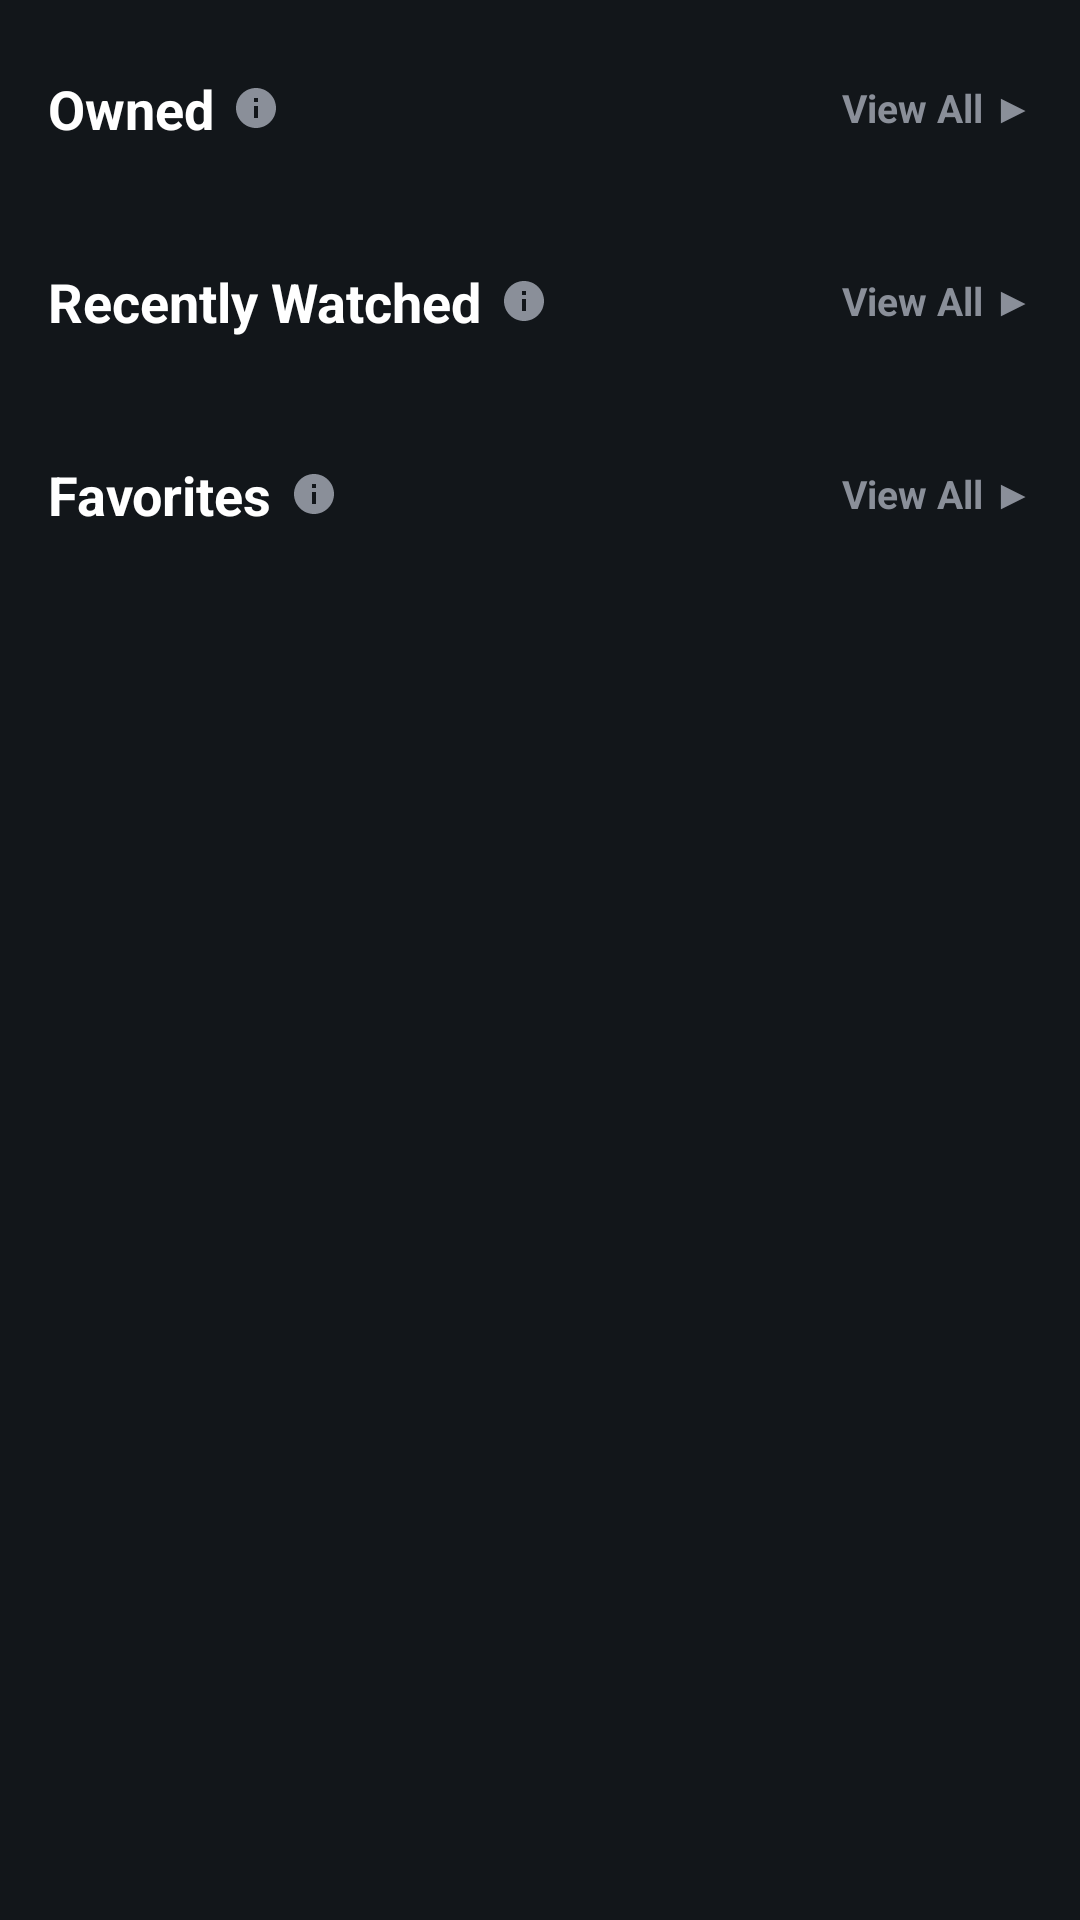

Write the Android layout XML for this screen, with the resource values it uses.
<!-- AndroidManifest.xml: application theme Theme.AndroidLib -->
<!-- res/layout/activity_main.xml -->
<?xml version="1.0" encoding="utf-8"?>
<androidx.constraintlayout.widget.ConstraintLayout xmlns:android="http://schemas.android.com/apk/res/android"
    xmlns:app="http://schemas.android.com/apk/res-auto"
    xmlns:tools="http://schemas.android.com/tools"
    android:id="@+id/main"
    android:layout_width="match_parent"
    android:layout_height="match_parent"
    android:background="#12161A"
    tools:context=".MainActivity">

    
    <ProgressBar
        android:id="@+id/loadingIndicator"
        android:layout_width="wrap_content"
        android:layout_height="wrap_content"
        android:indeterminateTint="#3498db"
        android:visibility="gone"
        app:layout_constraintBottom_toBottomOf="parent"
        app:layout_constraintEnd_toEndOf="parent"
        app:layout_constraintStart_toStartOf="parent"
        app:layout_constraintTop_toTopOf="parent" />

    
    <LinearLayout
        android:id="@+id/errorView"
        android:layout_width="match_parent"
        android:layout_height="wrap_content"
        android:gravity="center"
        android:orientation="vertical"
        android:padding="24dp"
        android:visibility="gone"
        app:layout_constraintBottom_toBottomOf="parent"
        app:layout_constraintEnd_toEndOf="parent"
        app:layout_constraintStart_toStartOf="parent"
        app:layout_constraintTop_toTopOf="parent">

        <TextView
            android:id="@+id/errorText"
            android:layout_width="wrap_content"
            android:layout_height="wrap_content"
            android:gravity="center"
            android:text="Failed to load data"
            android:textColor="#FF4D4D"
            android:textSize="14sp" />

        <Button
            android:id="@+id/btnRetry"
            android:layout_width="wrap_content"
            android:layout_height="wrap_content"
            android:layout_marginTop="16dp"
            android:backgroundTint="#3498db"
            android:text="Retry"
            android:textColor="#FFFFFF" />
    </LinearLayout>

    
    <androidx.core.widget.NestedScrollView
        android:id="@+id/contentView"
        android:layout_width="match_parent"
        android:layout_height="match_parent"
        android:fillViewport="true">

        <LinearLayout
            android:layout_width="match_parent"
            android:layout_height="wrap_content"
            android:orientation="vertical"
            android:padding="16dp">

            
            <LinearLayout
                android:id="@+id/ownedHeader"
                android:layout_width="match_parent"
                android:layout_height="wrap_content"
                android:gravity="center_vertical"
                android:orientation="horizontal"
                android:layout_marginTop="8dp">

                <TextView
                    android:layout_width="wrap_content"
                    android:layout_height="wrap_content"
                    android:text="Owned"
                    android:textColor="#FFFFFF"
                    android:textSize="18sp"
                    android:textStyle="bold" />

                <ImageView
                    android:layout_width="16dp"
                    android:layout_height="16dp"
                    android:layout_marginStart="6dp"
                    android:src="@drawable/ic_info"
                    android:contentDescription="Info" />

                <View
                    android:layout_width="0dp"
                    android:layout_height="0dp"
                    android:layout_weight="1" />

                <TextView
                    android:id="@+id/tvViewAllOwned"
                    android:layout_width="wrap_content"
                    android:layout_height="wrap_content"
                    android:text="View All ▶"
                    android:textColor="#8A8F99"
                    android:textSize="13sp"
                    android:textStyle="bold"
                    android:clickable="true"
                    android:focusable="true" />
            </LinearLayout>

            <androidx.recyclerview.widget.RecyclerView
                android:id="@+id/rvOwned"
                android:layout_width="match_parent"
                android:layout_height="wrap_content"
                android:layout_marginTop="12dp"
                android:orientation="horizontal"
                app:layoutManager="androidx.recyclerview.widget.LinearLayoutManager"
                tools:listitem="@layout/item_course" />

            
            <LinearLayout
                android:id="@+id/recentlyWatchedHeader"
                android:layout_width="match_parent"
                android:layout_height="wrap_content"
                android:gravity="center_vertical"
                android:orientation="horizontal"
                android:layout_marginTop="28dp">

                <TextView
                    android:layout_width="wrap_content"
                    android:layout_height="wrap_content"
                    android:text="Recently Watched"
                    android:textColor="#FFFFFF"
                    android:textSize="18sp"
                    android:textStyle="bold" />

                <ImageView
                    android:layout_width="16dp"
                    android:layout_height="16dp"
                    android:layout_marginStart="6dp"
                    android:src="@drawable/ic_info"
                    android:contentDescription="Info" />

                <View
                    android:layout_width="0dp"
                    android:layout_height="0dp"
                    android:layout_weight="1" />

                <TextView
                    android:id="@+id/tvViewAllRecentlyWatched"
                    android:layout_width="wrap_content"
                    android:layout_height="wrap_content"
                    android:text="View All ▶"
                    android:textColor="#8A8F99"
                    android:textSize="13sp"
                    android:textStyle="bold"
                    android:clickable="true"
                    android:focusable="true" />
            </LinearLayout>

            <androidx.recyclerview.widget.RecyclerView
                android:id="@+id/rvRecentlyWatched"
                android:layout_width="match_parent"
                android:layout_height="wrap_content"
                android:layout_marginTop="12dp"
                android:orientation="horizontal"
                app:layoutManager="androidx.recyclerview.widget.LinearLayoutManager"
                tools:listitem="@layout/item_course" />

            
            <LinearLayout
                android:id="@+id/favoritesHeader"
                android:layout_width="match_parent"
                android:layout_height="wrap_content"
                android:gravity="center_vertical"
                android:orientation="horizontal"
                android:layout_marginTop="28dp">

                <TextView
                    android:layout_width="wrap_content"
                    android:layout_height="wrap_content"
                    android:text="Favorites"
                    android:textColor="#FFFFFF"
                    android:textSize="18sp"
                    android:textStyle="bold" />

                <ImageView
                    android:layout_width="16dp"
                    android:layout_height="16dp"
                    android:layout_marginStart="6dp"
                    android:src="@drawable/ic_info"
                    android:contentDescription="Info" />

                <View
                    android:layout_width="0dp"
                    android:layout_height="0dp"
                    android:layout_weight="1" />

                <TextView
                    android:id="@+id/tvViewAllFavorites"
                    android:layout_width="wrap_content"
                    android:layout_height="wrap_content"
                    android:text="View All ▶"
                    android:textColor="#8A8F99"
                    android:textSize="13sp"
                    android:textStyle="bold"
                    android:clickable="true"
                    android:focusable="true" />
            </LinearLayout>

            <androidx.recyclerview.widget.RecyclerView
                android:id="@+id/rvFavorites"
                android:layout_width="match_parent"
                android:layout_height="wrap_content"
                android:layout_marginTop="12dp"
                android:orientation="horizontal"
                app:layoutManager="androidx.recyclerview.widget.LinearLayoutManager"
                tools:listitem="@layout/item_course" />

        </LinearLayout>
    </androidx.core.widget.NestedScrollView>

</androidx.constraintlayout.widget.ConstraintLayout>
<!-- res/layout/item_course.xml (included above) -->
<?xml version="1.0" encoding="utf-8"?>
<LinearLayout xmlns:android="http://schemas.android.com/apk/res/android"
    xmlns:app="http://schemas.android.com/apk/res-auto"
    xmlns:tools="http://schemas.android.com/tools"
    android:layout_width="wrap_content"
    android:layout_height="wrap_content"
    android:orientation="vertical"
    android:padding="8dp">

    <androidx.cardview.widget.CardView
        android:layout_width="140dp"
        android:layout_height="140dp"
        app:cardCornerRadius="8dp"
        app:cardElevation="2dp"
        app:cardBackgroundColor="#1A1A1A">

        <FrameLayout
            android:layout_width="match_parent"
            android:layout_height="match_parent">

            
            <View
                android:id="@+id/cardBackground"
                android:layout_width="match_parent"
                android:layout_height="match_parent"
                android:background="@drawable/gradient_blue" />

            
            <ImageView
                android:id="@+id/courseImage"
                android:layout_width="match_parent"
                android:layout_height="match_parent"
                android:scaleType="centerCrop" />

            
            <TextView
                android:id="@+id/courseAbbreviation"
                android:layout_width="match_parent"
                android:layout_height="match_parent"
                android:gravity="center"
                android:padding="12dp"
                android:text="50"
                android:textColor="#FFFFFF"
                android:textSize="26sp"
                android:textStyle="bold"
                android:shadowColor="#80000000"
                android:shadowDx="2"
                android:shadowDy="2"
                android:shadowRadius="4" />

            
            <FrameLayout
                android:id="@+id/ownedBadge"
                android:layout_width="70dp"
                android:layout_height="70dp"
                android:layout_gravity="top|start"
                android:clipChildren="false"
                android:clipToPadding="false"
                android:translationX="-20dp"
                android:translationY="-20dp">

                <View
                    android:layout_width="100dp"
                    android:layout_height="24dp"
                    android:layout_gravity="center"
                    android:rotation="-45"
                    android:background="#997A7A7A" />

                <TextView
                    android:layout_width="match_parent"
                    android:layout_height="wrap_content"
                    android:layout_gravity="center"
                    android:gravity="center"
                    android:rotation="-45"
                    android:text="Owned"
                    android:textColor="#FFFFFF"
                    android:textSize="10sp"
                    android:textStyle="bold" />
            </FrameLayout>

        </FrameLayout>
    </androidx.cardview.widget.CardView>

    <TextView
        android:id="@+id/courseTitle"
        android:layout_width="140dp"
        android:layout_height="wrap_content"
        android:layout_marginTop="8dp"
        android:ellipsize="end"
        android:maxLines="2"
        android:text="Course Title Here"
        android:textColor="#FFFFFF"
        android:textSize="13sp"
        android:textStyle="bold"
        tools:text="Solo Jazz Pathways: Chordal Improv" />

    <TextView
        android:id="@+id/courseEducator"
        android:layout_width="140dp"
        android:layout_height="wrap_content"
        android:layout_marginTop="2dp"
        android:ellipsize="end"
        android:maxLines="1"
        android:text="Educator"
        android:textColor="#8A8F99"
        android:textSize="11sp"
        tools:text="Tim Lerch" />

</LinearLayout>
<!-- resources referenced by this layout -->
<resources>
  <!-- drawable gradient_blue (drawable) -->
  <shape xmlns:android="http://schemas.android.com/apk/res/android"
      android:shape="rectangle">
      <gradient
          android:startColor="#1e3c72"
          android:endColor="#2a5298"
          android:angle="45" />
      <corners android:radius="8dp"/>
  </shape>
  <!-- drawable ic_info (drawable) -->
  <vector xmlns:android="http://schemas.android.com/apk/res/android"
      android:width="20dp"
      android:height="20dp"
      android:viewportWidth="24"
      android:viewportHeight="24">
    <path
        android:fillColor="#8A8F99"
        android:pathData="M12,2C6.48,2 2,6.48 2,12s4.48,10 10,10 10,-4.48 10,-10S17.52,2 12,2zM13,17h-2v-6h2v6zM13,9h-2v-2h2v2z"/>
  </vector>
  <style name="Theme.AndroidLib" parent="Base.Theme.AndroidLib" />
  <style name="Base.Theme.AndroidLib" parent="Theme.Material3.DayNight.NoActionBar">
          
          
      </style>
</resources>
